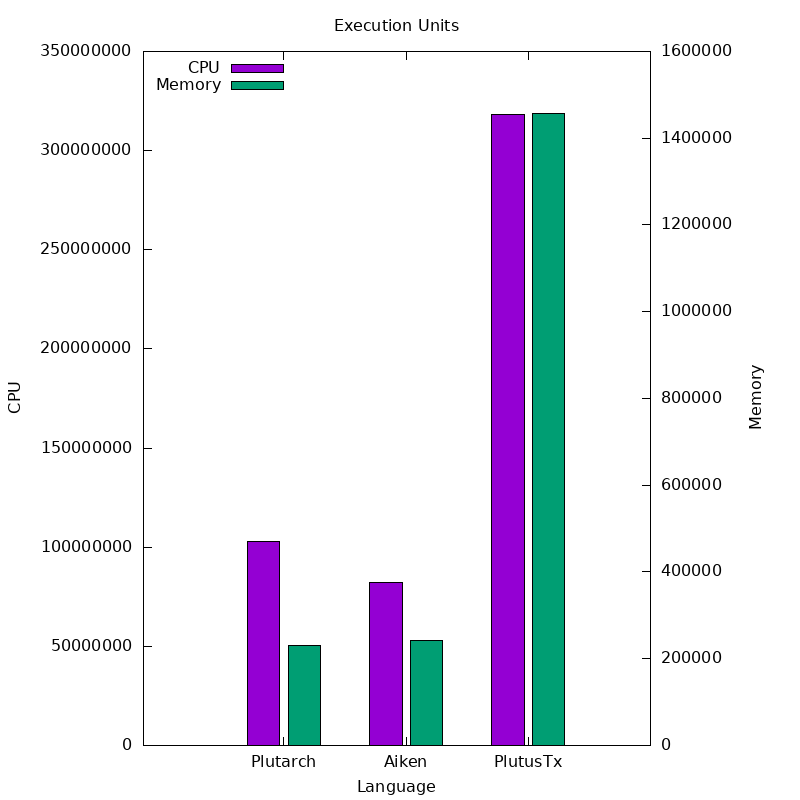

Data behind this chart, as committed beside it:
Language, CPU, Memory
Plutarch, 102798505, 230381
Aiken, 81975434, 241842
PlutusTx, 318441786, 1458100
